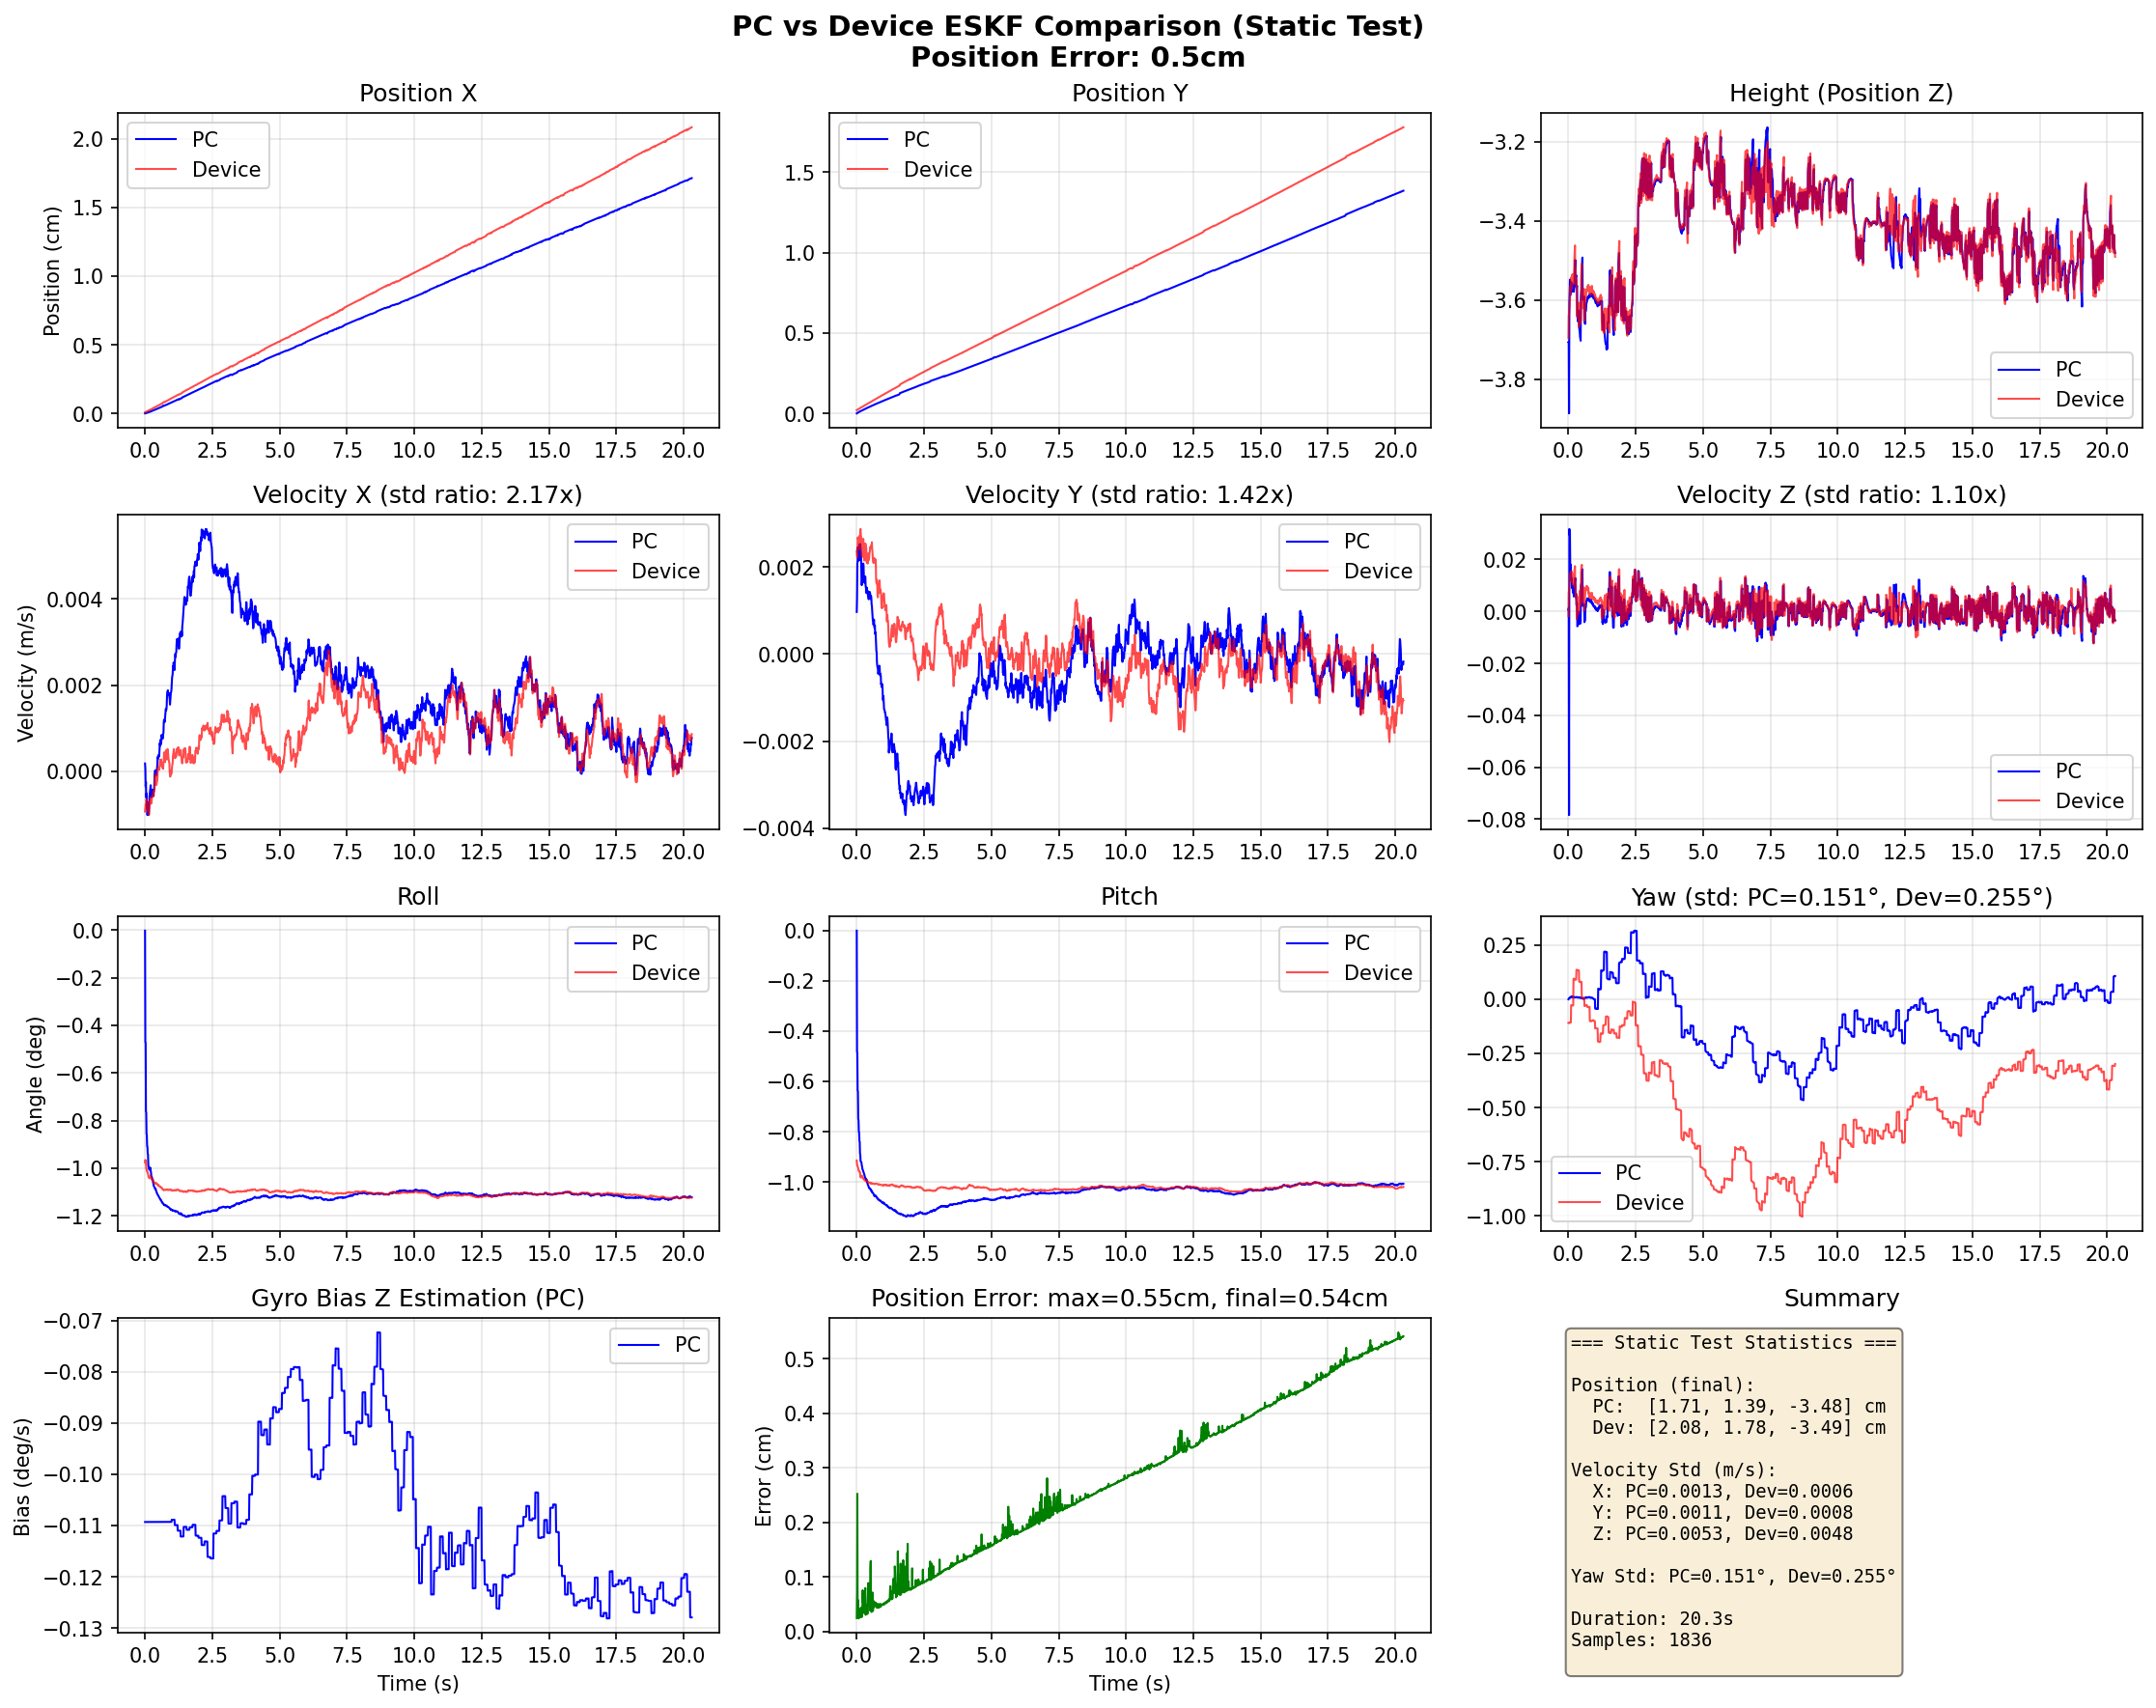

The data file committed next to this chart (first rows):
timestamp_ms, dt_ms, pos_x, pos_y, pos_z, vel_x, vel_y, vel_z, roll_deg, pitch_deg, yaw_deg, gyro_bias_x, gyro_bias_y, gyro_bias_z, accel_bias_x, accel_bias_y, accel_bias_z, raw_accel_x, raw_accel_y, raw_accel_z, raw_gyro_x, raw_gyro_y, raw_gyro_z, raw_baro_alt
11499, 10.0, 0.000011, 0.000002, -0.03706, 0.000176, 0.000969, 0.000630, -0.0023, -0.0014, -0.0010, 0.00000000, 0.00000000, -0.001908, -0.001076, 0.00116, 0.00000000, -0.1818, 0.1462, -9.738, -0.003905, -0.001695, -0.003643, 28.87
11510, 11.0, 0.000011, 0.000019, -0.03705, 0.000050, 0.001297, 0.001301, -0.4709, -0.4824, 0.0015, 0.00000171, 0.00000176, -0.001908, -0.001077, 0.00116, 0.00000000, -0.1679, 0.1636, -9.744, -0.002645, -0.001243, -0.001172, 28.87
11521, 11.0, 0.000023, 0.000022, -0.03886, -0.000355, 0.002088, -0.07841, -0.4730, -0.4866, 0.0034, 0.00000171, 0.00000176, -0.001908, -0.00108, 0.001163, 0.00004985, -0.1667, 0.2075, -9.745, -0.001551, -0.005178, 0.001199, 28.87
11532, 11.0, 0.000026, 0.000041, -0.03605, -0.000255, 0.002129, 0.03171, -0.7615, -0.6374, 0.0043, 0.00000493, 0.00000343, -0.001908, -0.001082, 0.001165, -0.00004242, -0.1611, 0.2305, -9.757, -0.002794, -0.002696, -0.003190, 28.87
11543, 11.0, 0.000038, 0.000048, -0.03581, -0.000612, 0.002455, 0.02935, -0.7652, -0.6398, 0.0037, 0.00000493, 0.00000344, -0.001908, -0.001086, 0.00117, -0.00000378, -0.1736, 0.1966, -9.752, -0.004056, -0.002129, -0.002806, 28.87
11554, 11.0, 0.000040, 0.000063, -0.03548, -0.000522, 0.002307, 0.0299, -0.8560, -0.7499, 0.0065, 0.00000691, 0.00000589, -0.001908, -0.001089, 0.001174, -0.00000372, -0.1851, 0.1923, -9.756, -0.003451, -0.001214, 0.000046, 28.8
11565, 11.0, 0.000051, 0.000071, -0.03588, -0.000862, 0.002266, 0.01711, -0.8595, -0.7536, 0.0080, 0.00000692, 0.00000590, -0.001908, -0.001093, 0.001177, 0.0004085, -0.1859, 0.1666, -9.753, -0.002798, -0.003227, 0.000442, 28.8
11576, 11.0, 0.000056, 0.000084, -0.03568, -0.000719, 0.002150, 0.01801, -0.9075, -0.8008, 0.0081, 0.00000869, 0.00000759, -0.001908, -0.001097, 0.00118, 0.0004086, -0.1681, 0.1878, -9.724, -0.000985, -0.002728, -0.002903, 28.8
11587, 11.0, 0.000067, 0.000092, -0.03554, -0.001024, 0.002305, 0.01782, -0.9095, -0.8032, 0.0081, 0.00000870, 0.00000760, -0.001908, -0.001107, 0.001188, 0.0004991, -0.1872, 0.1877, -9.747, -0.001354, -0.001858, -0.001904, 28.8
11598, 11.0, 0.000072, 0.000104, -0.0358, -0.000875, 0.002178, 0.01195, -0.9397, -0.8372, 0.0112, 0.00001029, 0.00000930, -0.001908, -0.001103, 0.001182, 0.001365, -0.1691, 0.1851, -9.754, -0.001208, -0.004463, 0.002132, 28.8
11609, 11.0, 0.000081, 0.000110, -0.0357, -0.000883, 0.002523, 0.01207, -0.9419, -0.8406, 0.0092, 0.00001032, 0.00000932, -0.001908, -0.001114, 0.001193, 0.001453, -0.1617, 0.2103, -9.757, -0.001698, -0.003395, -0.005160, 28.8
11620, 11.0, 0.000085, 0.000123, -0.03556, -0.000812, 0.002442, 0.01288, -0.9886, -0.8877, 0.0105, 0.00001381, 0.00001277, -0.001908, -0.001115, 0.001194, 0.001452, -0.1970, 0.2150, -9.731, -0.003685, -0.005512, -0.001160, 28.8
11631, 11.0, 0.000095, 0.000131, -0.03579, -0.001019, 0.002525, 0.008984, -0.9921, -0.8921, 0.0115, 0.00001384, 0.00001280, -0.001908, -0.001111, 0.001187, 0.002914, -0.1880, 0.1934, -9.749, -0.002506, -0.004048, -0.000414, 28.76
11641, 10.0, 0.000101, 0.000139, -0.03569, -0.000890, 0.002385, 0.009463, -1.001, -0.9177, 0.0110, 0.00001460, 0.00001526, -0.001908, -0.001115, 0.001198, 0.002914, -0.1854, 0.1797, -9.756, -0.001954, -0.003095, -0.003533, 28.76
11652, 11.0, 0.000109, 0.000148, -0.0356, -0.000726, 0.002339, 0.009947, -1.004, -0.9192, 0.0100, 0.00001464, 0.00001530, -0.001908, -0.001128, 0.00121, 0.003017, -0.1547, 0.1792, -9.741, -0.004036, -0.000637, -0.003554, 28.76
11663, 11.0, 0.000118, 0.000158, -0.03578, -0.000596, 0.002208, 0.007227, -1.004, -0.9200, 0.0084, 0.00001444, 0.00001503, -0.001908, -0.001118, 0.001196, 0.004831, -0.1542, 0.1693, -9.745, -0.000064, -0.002560, -0.004387, 28.76
11675, 12.0, 0.000126, 0.000171, -0.0357, -0.000525, 0.001695, 0.008010, -1.007, -0.9234, 0.0088, 0.00001447, 0.00001508, -0.001908, -0.00113, 0.001204, 0.004928, -0.1606, 0.1354, -9.725, -0.002890, -0.003509, -0.001445, 28.76
11686, 11.0, 0.000133, 0.000177, -0.03561, -0.000451, 0.001584, 0.008474, -0.9971, -0.9349, 0.0102, 0.00001250, 0.00001633, -0.001908, -0.001137, 0.001224, 0.004928, -0.1711, 0.1522, -9.76, -0.001385, -0.006316, -0.000162, 28.76
11697, 11.0, 0.000142, 0.000185, -0.03578, -0.000382, 0.001662, 0.005724, -0.9996, -0.9380, 0.0098, 0.00001253, 0.00001637, -0.001908, -0.001117, 0.001197, 0.007203, -0.1633, 0.1851, -9.762, -0.002527, -0.002975, -0.002561, 28.73
11708, 11.0, 0.000149, 0.000195, -0.03572, -0.000330, 0.001638, 0.006289, -1.013, -0.9487, 0.0085, 0.00001513, 0.00001802, -0.001908, -0.00112, 0.001192, 0.007202, -0.1757, 0.1949, -9.748, -0.001368, -0.004251, -0.004167, 28.73
11719, 11.0, 0.000159, 0.000202, -0.03565, -0.000512, 0.001918, 0.006763, -1.016, -0.9504, 0.0078, 0.00001519, 0.00001809, -0.001908, -0.001135, 0.001205, 0.007238, -0.1880, 0.2066, -9.752, -0.003362, -0.001370, -0.002981, 28.73
11730, 11.0, 0.000168, 0.000213, -0.03525, -0.000434, 0.001901, 0.01111, -1.031, -0.9541, 0.0071, 0.00001896, 0.00001818, -0.001908, -0.001198, 0.001248, 0.004106, -0.1634, 0.2050, -9.755, -0.001979, -0.005094, -0.002838, 28.73
11741, 11.0, 0.000178, 0.000220, -0.03512, -0.000611, 0.002081, 0.01201, -1.035, -0.9570, 0.0084, 0.00001904, 0.00001827, -0.001908, -0.001216, 0.001265, 0.004136, -0.1884, 0.2010, -9.718, -0.004394, -0.003236, 0.000137, 28.73
11752, 11.0, 0.000186, 0.000229, -0.03499, -0.000538, 0.002006, 0.0128, -1.038, -0.9626, 0.0088, 0.00001938, 0.00001928, -0.001908, -0.001227, 0.001279, 0.004136, -0.1713, 0.1795, -9.73, -0.002936, -0.002948, -0.001357, 28.73
11763, 11.0, 0.000195, 0.000239, -0.03548, -0.000511, 0.001783, 0.005709, -1.041, -0.9650, 0.0079, 0.00001946, 0.00001939, -0.001908, -0.001142, 0.00118, 0.01062, -0.1719, 0.1646, -9.755, -0.002677, -0.001793, -0.003283, 28.73
11774, 11.0, 0.000203, 0.000249, -0.03542, -0.000441, 0.001756, 0.006315, -1.049, -0.9693, 0.0083, 0.00002160, 0.00002025, -0.001908, -0.001153, 0.001178, 0.01062, -0.1709, 0.1931, -9.741, -0.003301, -0.002362, -0.001210, 28.73
11785, 11.0, 0.000212, 0.000258, -0.03537, -0.000510, 0.001643, 0.006616, -1.05, -0.9724, 0.0086, 0.00002167, 0.00002036, -0.001908, -0.001167, 0.001185, 0.01089, -0.1803, 0.1748, -9.741, -0.000394, -0.003782, -0.001479, 28.78
11796, 11.0, 0.000220, 0.000269, -0.03568, -0.000448, 0.001644, 0.002501, -1.06, -0.9784, 0.0082, 0.00002527, 0.00002191, -0.001908, -0.00111, 0.001101, 0.01483, -0.1762, 0.2030, -9.749, -0.002175, -0.002937, -0.002230, 28.78
11807, 11.0, 0.000230, 0.000276, -0.03567, -0.000576, 0.001775, 0.002772, -1.063, -0.9824, 0.0081, 0.00002537, 0.00002205, -0.001908, -0.001127, 0.001112, 0.01503, -0.1879, 0.1997, -9.746, -0.004053, -0.005036, -0.002149, 28.78
11818, 11.0, 0.000239, 0.000287, -0.03563, -0.000478, 0.001782, 0.003146, -1.072, -0.9842, 0.0091, 0.00002963, 0.00002143, -0.001908, -0.001153, 0.001093, 0.01503, -0.1641, 0.2077, -9.758, -0.001300, -0.003918, 0.000351, 28.78
11829, 11.0, 0.000248, 0.000297, -0.03638, -0.000458, 0.001563, -0.005755, -1.075, -0.9869, 0.0092, 0.00002979, 0.00002164, -0.001908, -0.001042, 0.0009634, 0.02284, -0.1753, 0.1690, -9.749, -0.003482, -0.002795, -0.001710, 28.78
11841, 12.0, 0.000257, 0.000307, -0.03645, -0.000372, 0.001517, -0.005322, -1.078, -0.9883, 0.0071, 0.00002975, 0.00002142, -0.001908, -0.001063, 0.0009756, 0.02284, -0.1671, 0.1838, -9.748, -0.004119, -0.001844, -0.004810, 28.81
11852, 11.0, 0.000265, 0.000315, -0.03654, -0.000101, 0.001413, -0.005326, -1.08, -0.9919, 0.0069, 0.00002984, 0.00002154, -0.001908, -0.001072, 0.0009804, 0.02318, -0.1503, 0.1794, -9.747, -0.002717, -0.005003, -0.002266, 28.81
11863, 11.0, 0.000274, 0.000325, -0.03626, -0.000028, 0.001401, -0.000896, -1.083, -0.9906, 0.0065, 0.00003110, 0.00002070, -0.001908, -0.001149, 0.001038, 0.01995, -0.1648, 0.1917, -9.746, -0.001150, 0.000532, -0.002096, 28.81
11874, 11.0, 0.000283, 0.000333, -0.03629, 0.000015, 0.001527, -0.000653, -1.087, -0.9937, 0.0062, 0.00003121, 0.00002082, -0.001908, -0.001158, 0.001046, 0.0202, -0.1709, 0.2013, -9.736, -0.004840, -0.004113, -0.002355, 28.81
11885, 11.0, 0.000291, 0.000341, -0.03629, -0.000017, 0.001446, -0.000141, -1.085, -1.002, 0.0079, 0.00002914, 0.00002554, -0.001908, -0.00113, 0.001076, 0.0202, -0.1939, 0.1752, -9.74, -0.001680, -0.003330, -0.000444, 28.81
11896, 11.0, 0.000301, 0.000349, -0.0367, -0.000108, 0.001446, -0.004530, -1.088, -1.005, 0.0083, 0.00002929, 0.00002572, -0.001908, -0.001082, 0.001017, 0.02391, -0.1857, 0.1899, -9.749, -0.003208, -0.003375, -0.001329, 28.81
11907, 11.0, 0.000309, 0.000359, -0.03674, -0.000090, 0.001450, -0.004253, -1.093, -1.01, 0.0069, 0.00003198, 0.00002812, -0.001908, -0.001076, 0.001005, 0.02391, -0.1833, 0.1991, -9.757, -0.004104, -0.003209, -0.004186, 28.81
11918, 11.0, 0.000318, 0.000367, -0.0368, -0.000046, 0.001320, -0.004209, -1.097, -1.012, 0.0062, 0.00003208, 0.00002828, -0.001908, -0.00109, 0.001013, 0.02396, -0.1747, 0.1793, -9.772, -0.005339, -0.003049, -0.003001, 28.74
11929, 11.0, 0.000328, 0.000376, -0.03692, 0.000019, 0.001309, -0.004846, -1.101, -1.015, 0.0063, 0.00003349, 0.00002770, -0.001908, -0.001098, 0.0009968, 0.02467, -0.1704, 0.1942, -9.754, -0.003358, -0.004439, -0.001439, 28.74
11940, 11.0, 0.000337, 0.000384, -0.03698, 0.000047, 0.001260, -0.004369, -1.103, -1.019, 0.0072, 0.00003360, 0.00002785, -0.001908, -0.001111, 0.001006, 0.02471, -0.1759, 0.1872, -9.733, -0.002559, -0.006509, -0.000402, 28.74
11951, 11.0, 0.000347, 0.000393, -0.03702, 0.000108, 0.001293, -0.003919, -1.108, -1.022, 0.0068, 0.00003715, 0.00002704, -0.001908, -0.001133, 0.0009822, 0.02471, -0.1709, 0.2042, -9.741, -0.003113, -0.004725, -0.001999, 28.74
11962, 11.0, 0.000355, 0.000400, -0.03592, 0.000247, 0.001420, 0.009989, -1.11, -1.025, 0.0046, 0.00003719, 0.00002704, -0.001908, -0.001315, 0.001182, 0.01497, -0.1660, 0.2055, -9.744, -0.002330, -0.005315, -0.005509, 28.74
11973, 11.0, 0.000364, 0.000408, -0.03581, 0.000331, 0.001379, 0.0106, -1.112, -1.025, 0.0044, 0.00003697, 0.00002427, -0.001908, -0.001351, 0.001196, 0.01498, -0.1638, 0.1888, -9.736, -0.002931, -0.002210, -0.001754, 28.76
11984, 11.0, 0.000373, 0.000417, -0.03571, 0.000288, 0.001428, 0.01089, -1.113, -1.026, 0.0047, 0.00003711, 0.00002439, -0.001908, -0.001358, 0.001204, 0.01511, -0.1827, 0.1985, -9.748, -0.001662, -0.001266, -0.001477, 28.76
11995, 11.0, 0.000382, 0.000425, -0.03526, 0.000369, 0.001396, 0.01524, -1.115, -1.026, 0.0053, 0.00003763, 0.00002180, -0.001908, -0.00144, 0.001264, 0.01239, -0.1653, 0.1925, -9.75, -0.002536, -0.003148, -0.000462, 28.76
12006, 11.0, 0.000392, 0.000434, -0.0351, 0.000323, 0.001299, 0.01544, -1.119, -1.029, 0.0041, 0.00003777, 0.00002194, -0.001908, -0.001447, 0.001272, 0.01249, -0.1836, 0.1858, -9.763, -0.004742, -0.004645, -0.003969, 28.76
12017, 11.0, 0.000402, 0.000442, -0.03492, 0.000346, 0.001269, 0.01618, -1.12, -1.032, 0.0033, 0.00003767, 0.00002238, -0.001908, -0.001453, 0.001283, 0.01249, -0.1778, 0.1909, -9.726, -0.002587, -0.003655, -0.003376, 28.76
12028, 11.0, 0.000411, 0.000450, -0.03599, 0.000397, 0.001337, 0.002087, -1.123, -1.034, 0.0032, 0.00003798, 0.00002256, -0.001908, -0.001281, 0.001096, 0.02252, -0.1745, 0.2011, -9.739, -0.003577, -0.003753, -0.002110, 28.76
12039, 11.0, 0.000421, 0.000459, -0.03596, 0.000513, 0.001292, 0.002397, -1.124, -1.032, 0.0027, 0.00003741, 0.00001793, -0.001908, -0.001333, 0.001111, 0.02253, -0.1598, 0.1899, -9.756, -0.002665, -0.001560, -0.002052, 28.76
12050, 11.0, 0.000430, 0.000468, -0.03595, 0.000655, 0.001144, 0.002743, -1.127, -1.034, 0.0005, 0.00003752, 0.00001799, -0.001908, -0.001334, 0.001115, 0.02265, -0.1654, 0.1811, -9.736, -0.004002, -0.002546, -0.005506, 28.76
12061, 11.0, 0.000438, 0.000476, -0.03596, 0.000589, 0.001111, 0.002505, -1.129, -1.04, 0.0013, 0.00003726, 0.00002259, -0.001908, -0.001289, 0.001119, 0.02296, -0.1936, 0.1920, -9.764, -0.004175, -0.004172, -0.001725, 28.76
12072, 11.0, 0.000448, 0.000485, -0.03594, 0.000669, 0.001008, 0.002651, -1.132, -1.042, 0.0013, 0.00003733, 0.00002266, -0.001908, -0.001291, 0.001122, 0.02305, -0.1726, 0.1858, -9.758, -0.004426, -0.003310, -0.001830, 28.76
12083, 11.0, 0.000457, 0.000494, -0.03591, 0.000735, 0.000920, 0.002702, -1.132, -1.041, 0.0015, 0.00003358, 0.00002026, -0.001908, -0.001317, 0.001161, 0.02305, -0.1701, 0.1811, -9.779, -0.002424, -0.001404, -0.001751, 28.76
12094, 11.0, 0.000468, 0.000503, -0.03649, 0.000625, 0.000779, -0.004147, -1.134, -1.044, 0.0029, 0.00003362, 0.00002034, -0.001908, -0.001235, 0.001067, 0.02782, -0.1899, 0.1812, -9.742, -0.003211, -0.003539, 0.000131, 28.76
12105, 11.0, 0.000478, 0.000510, -0.03654, 0.000699, 0.000756, -0.003644, -1.138, -1.044, 0.0031, 0.00003218, 0.00001709, -0.001908, -0.001271, 0.001081, 0.02782, -0.1680, 0.1901, -9.733, -0.006756, -0.002844, -0.001122, 28.76
12116, 11.0, 0.000486, 0.000519, -0.0366, 0.000840, 0.000675, -0.003377, -1.139, -1.046, 0.0059, 0.00003216, 0.00001709, -0.001908, -0.001268, 0.001077, 0.028, -0.1664, 0.1872, -9.729, -0.002559, -0.003443, 0.002439, 28.78
12127, 11.0, 0.000496, 0.000527, -0.03628, 0.000794, 0.000693, 0.001224, -1.143, -1.049, 0.0060, 0.00003296, 0.00001997, -0.001908, -0.00129, 0.001121, 0.02532, -0.1885, 0.1981, -9.741, -0.005054, -0.003176, -0.002168, 28.78
12138, 11.0, 0.000505, 0.000534, -0.03628, 0.000784, 0.000794, 0.001298, -1.145, -1.052, 0.0070, 0.00003298, 0.00001999, -0.001908, -0.001289, 0.00112, 0.02546, -0.1817, 0.2058, -9.755, -0.003231, -0.003814, -0.000350, 28.78
12150, 12.0, 0.000515, 0.000542, -0.03626, 0.000763, 0.000633, 0.002029, -1.145, -1.056, 0.0089, 0.00002521, 0.00002099, -0.001908, -0.001282, 0.001193, 0.02546, -0.1836, 0.1725, -9.72, -0.004253, -0.004867, -0.000477, 28.78
... 1,776 more rows
